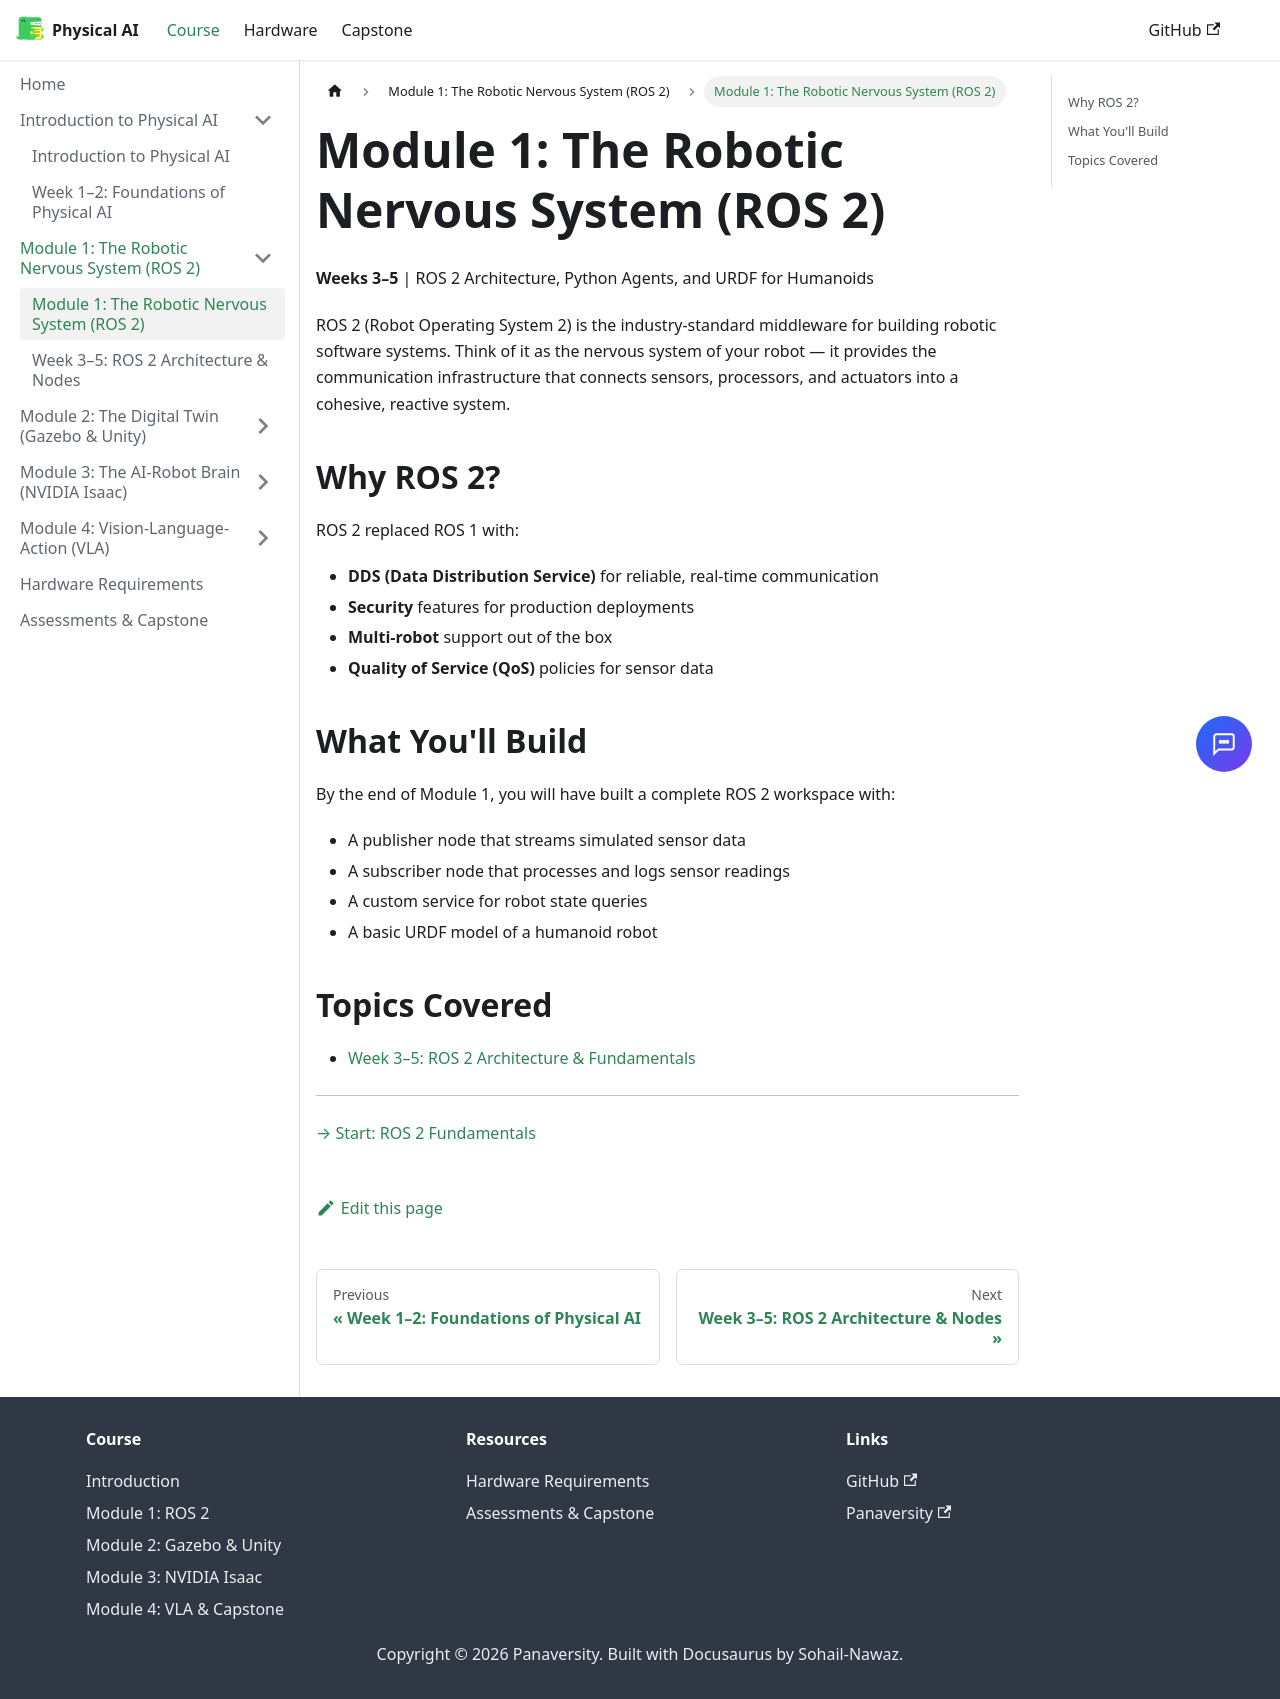

repository: Sohail-AI-Architect/physical-ai-humanoid-robotics-textbook · page: docs/module-1-ros2/index.html · generator: docusaurus

---
id: index
title: "Module 1: The Robotic Nervous System (ROS 2)"
sidebar_position: 1
---

# Module 1: The Robotic Nervous System (ROS 2)

**Weeks 3–5** | ROS 2 Architecture, Python Agents, and URDF for Humanoids

ROS 2 (Robot Operating System 2) is the industry-standard middleware for building robotic
software systems. Think of it as the nervous system of your robot — it provides the
communication infrastructure that connects sensors, processors, and actuators into a
cohesive, reactive system.

## Why ROS 2?

ROS 2 replaced ROS 1 with:
- **DDS (Data Distribution Service)** for reliable, real-time communication
- **Security** features for production deployments
- **Multi-robot** support out of the box
- **Quality of Service (QoS)** policies for sensor data

## What You'll Build

By the end of Module 1, you will have built a complete ROS 2 workspace with:
- A publisher node that streams simulated sensor data
- A subscriber node that processes and logs sensor readings
- A custom service for robot state queries
- A basic URDF model of a humanoid robot

## Topics Covered

- [Week 3–5: ROS 2 Architecture & Fundamentals](/docs/week-3-5-ros2-fundamentals)

---

[→ Start: ROS 2 Fundamentals](/docs/week-3-5-ros2-fundamentals)
